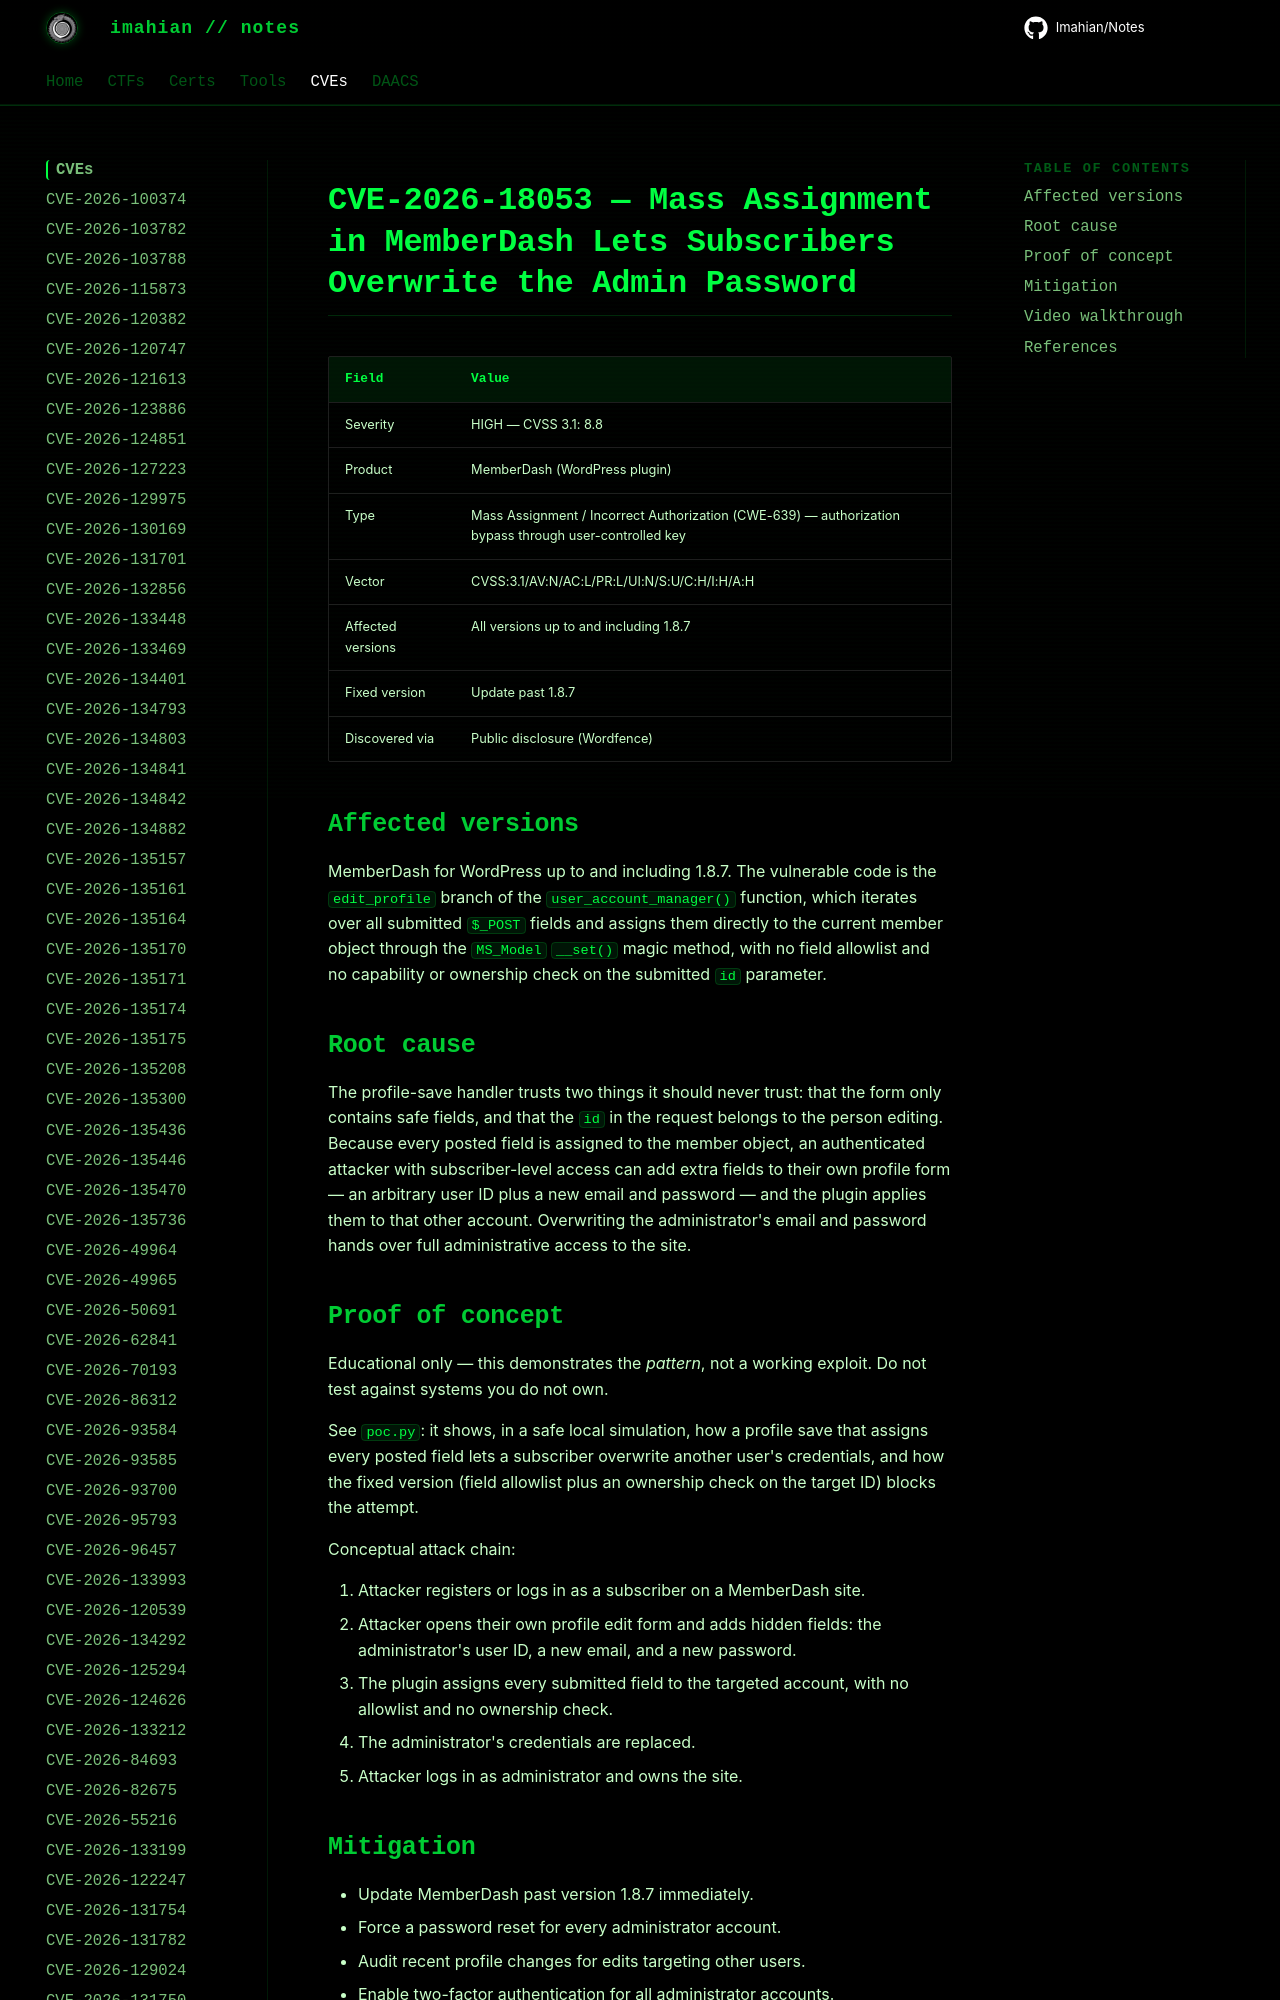

repository: Imahian/Notes · page: CVEs/CVE-2026-18053/index.html · generator: mkdocs

# CVE-2026-18053 — Mass Assignment in MemberDash Lets Subscribers Overwrite the Admin Password

| Field | Value |
|---|---|
| Severity | HIGH — CVSS 3.1: 8.8 |
| Product | MemberDash (WordPress plugin) |
| Type | Mass Assignment / Incorrect Authorization (
